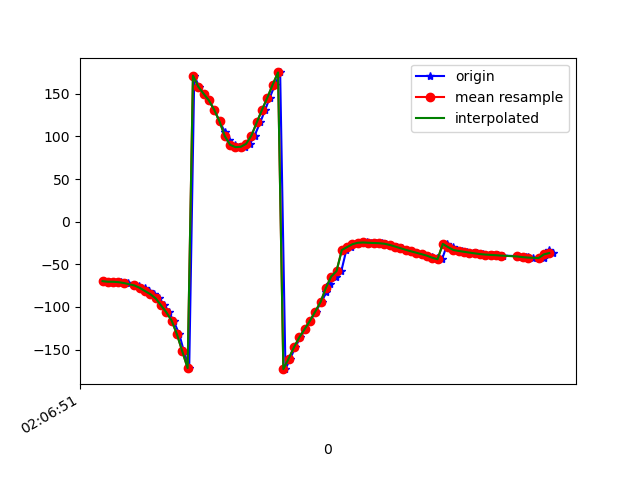

Data behind this chart, as committed beside it:
1617761211360, 456847988157228, -69.81428, 18.13798, 30.02653
1617761211363, 456848007387998, -69.66, 17.9, 29.87
1617761211385, 456848026618768, -70.45, 18.72, 30.13
1617761211415, 456848045849538, -70.46, 18.82, 29.5
1617761211428, 456848065080308, -70.94, 19.32, 30
1617761211447, 456848084311078, -71.68, 20.25, 29.21
1617761211456, 456848103541848, -72.18, 21.18, 29.31
1617761211481, 456848122772618, -73.93, 23.32, 30.46
1617761211497, 456848142003388, -75.62, 25.7, 30.32
1617761211518, 456848161234158, -77.62, 28.64, 31.06
1617761211536, 456848180464928, -81.42, 33.29, 32.45
1617761211555, 456848199695698, -85.08, 38.54, 33.16
1617761211571, 456848218926468, -90.03, 44.43, 35.87
1617761211593, 456848238157238, -98.17, 51.45, 40.66
1617761211609, 456848257388008, -106.3, 58.14, 45.46
1617761211627, 456848276618778, -116.1, 64.39, 52.63
1617761211649, 456848295849548, -132.3, 70.2, 65.56
1617761211666, 456848315080318, -152.1, 74.62, 82.42
1617761211686, 456848334311088, -171.7, 76.98, 100.1
1617761211705, 456848353541858, 171.4, 78.42, 115.7
1617761211723, 456848372772628, 158.4, 79.55, 127.7
1617761211743, 456848392003398, 150.1, 81.01, 135.3
1617761211761, 456848411234168, 142.3, 82.61, 142.9
1617761211780, 456848430464938, 131.3, 83.85, 154.2
1617761211800, 456848449695708, 117.6, 84.41, 168.7
1617761211821, 456848468926478, 104.9, 84.45, -177.2
1617761211837, 456848488157248, 95.55, 84.26, -165.8
1617761211857, 456848507388018, 90.13, 84.3, -157.7
1617761211875, 456848526618788, 87.43, 84.58, -151.8
1617761211895, 456848545849558, 87.87, 84.83, -148.5
1617761211914, 456848565080328, 91.33, 85, -147.7
1617761211932, 456848584311098, 101.1, 84.77, -152.9
1617761211953, 456848603541868, 116.4, 83.8, -163.4
1617761211972, 456848622772638, 131.4, 82.24, -172.9
1617761211989, 456848642003408, 145.6, 80.97, 179
1617761212009, 456848661234178, 160.8, 80.01, 170.1
1617761212028, 456848680464948, 175.1, 79.03, 162
1617761212048, 456848699695718, -173, 78.31, 155.7
1617761212066, 456848718926488, -160.6, 78.3, 148.2
1617761212085, 456848738157258, -147.3, 78.65, 139
1617761212104, 456848757388028, -135.7, 78.77, 130.4
1617761212123, 456848776618798, -126.1, 78.69, 122.6
1617761212142, 456848795849568, -116.3, 78.5, 113.7
1617761212161, 456848815080338, -105.5, 78.14, 103.1
1617761212184, 456848834311108, -94.29, 77.5, 91.53
1617761212201, 456848853541878, -82.85, 76.25, 79.41
1617761212217, 456848872772648, -72.58, 74.19, 68.27
1617761212237, 456848892003418, -64.35, 71.35, 59.01
1617761212258, 456848911234188, -57.99, 67.76, 51.53
1617761212277, 456848930464958, -33.3, 70.79, 39.92
1617761212294, 456848949695728, -29.76, 61.67, 38.9
1617761212314, 456848968926498, -26.42, 53.17, 37.61
1617761212333, 456848988157268, -24.73, 47.46, 35.17
1617761212353, 456849007388038, -24.39, 42.26, 33.66
1617761212371, 456849026618808, -24.73, 37.66, 32.84
1617761212389, 456849045849578, -25.01, 32.92, 32.27
1617761212411, 456849065080348, -25.23, 28.01, 31.84
1617761212428, 456849084311118, -25.86, 23.4, 31.54
1617761212446, 456849103541888, -27.25, 19.97, 31.41
1617761212466, 456849122772658, -29.11, 17.66, 31.38
1617761212488, 456849142003428, -31.06, 15.7, 31.36
... 30 more rows
